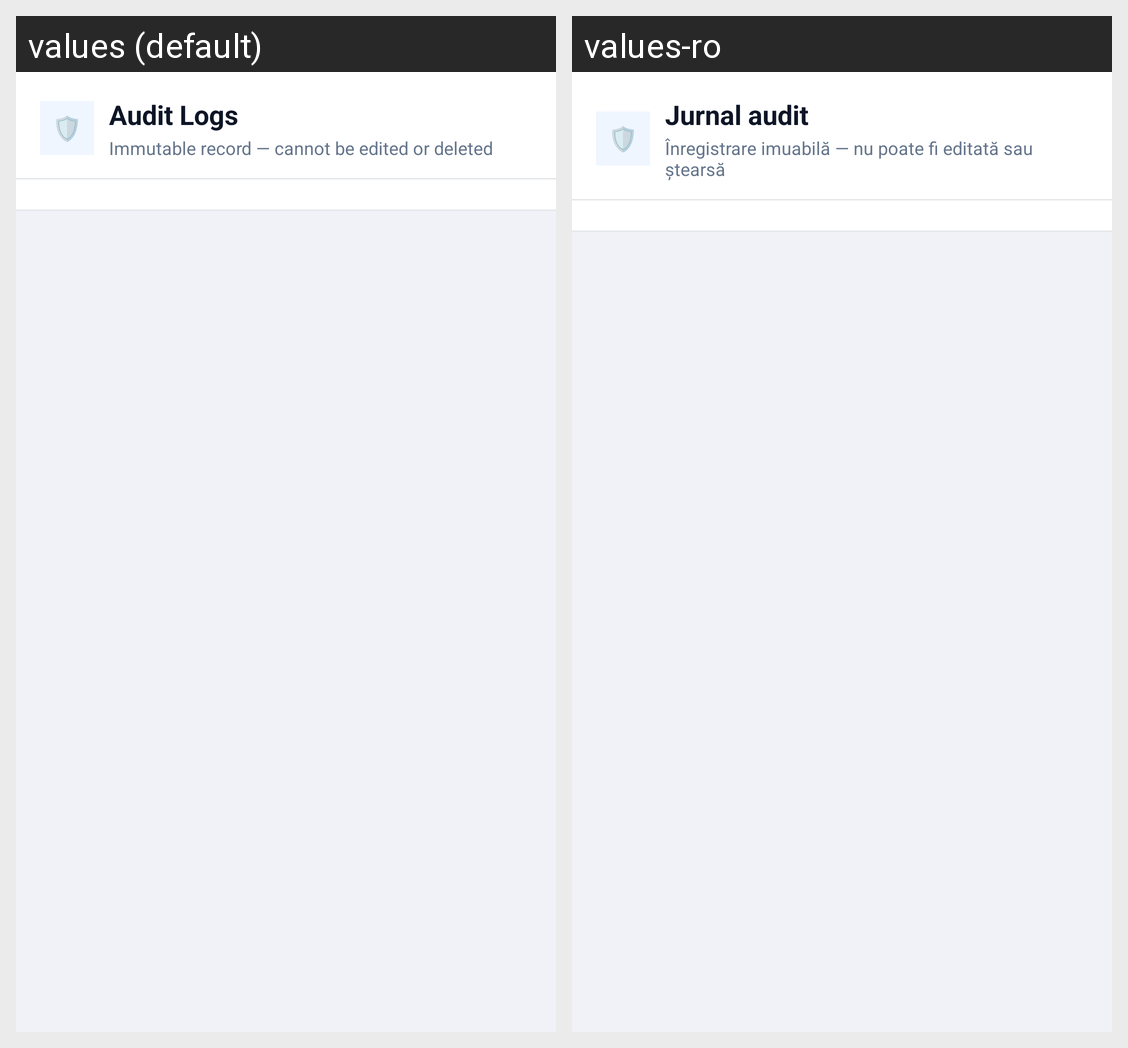

For this localized Android screen grid, give each drawn string resource with its value in every locale shown.
Android screen res/layout/fragment_audit_logs.xml rendered under 2 locales, left to right: values (default), values-ro. Device: Nexus 5 (rendered at 1080×1920; each locale shown at half size, 540×960, under a caption strip naming it); theme Theme.CarSharing.
Strings drawn on this screen, with the default value and each locale's value (text and hints the layout hard-codes, and strings that could not be matched under every locale, appear in the picture but are not listed):

audit_icon
  values: 🛡
  values-ro: 🛡

audit_title
  values: Audit Logs
  values-ro: Jurnal audit

audit_subtitle
  values: Immutable record — cannot be edited or deleted
  values-ro: Înregistrare imuabilă — nu poate fi editată sau ștearsă
